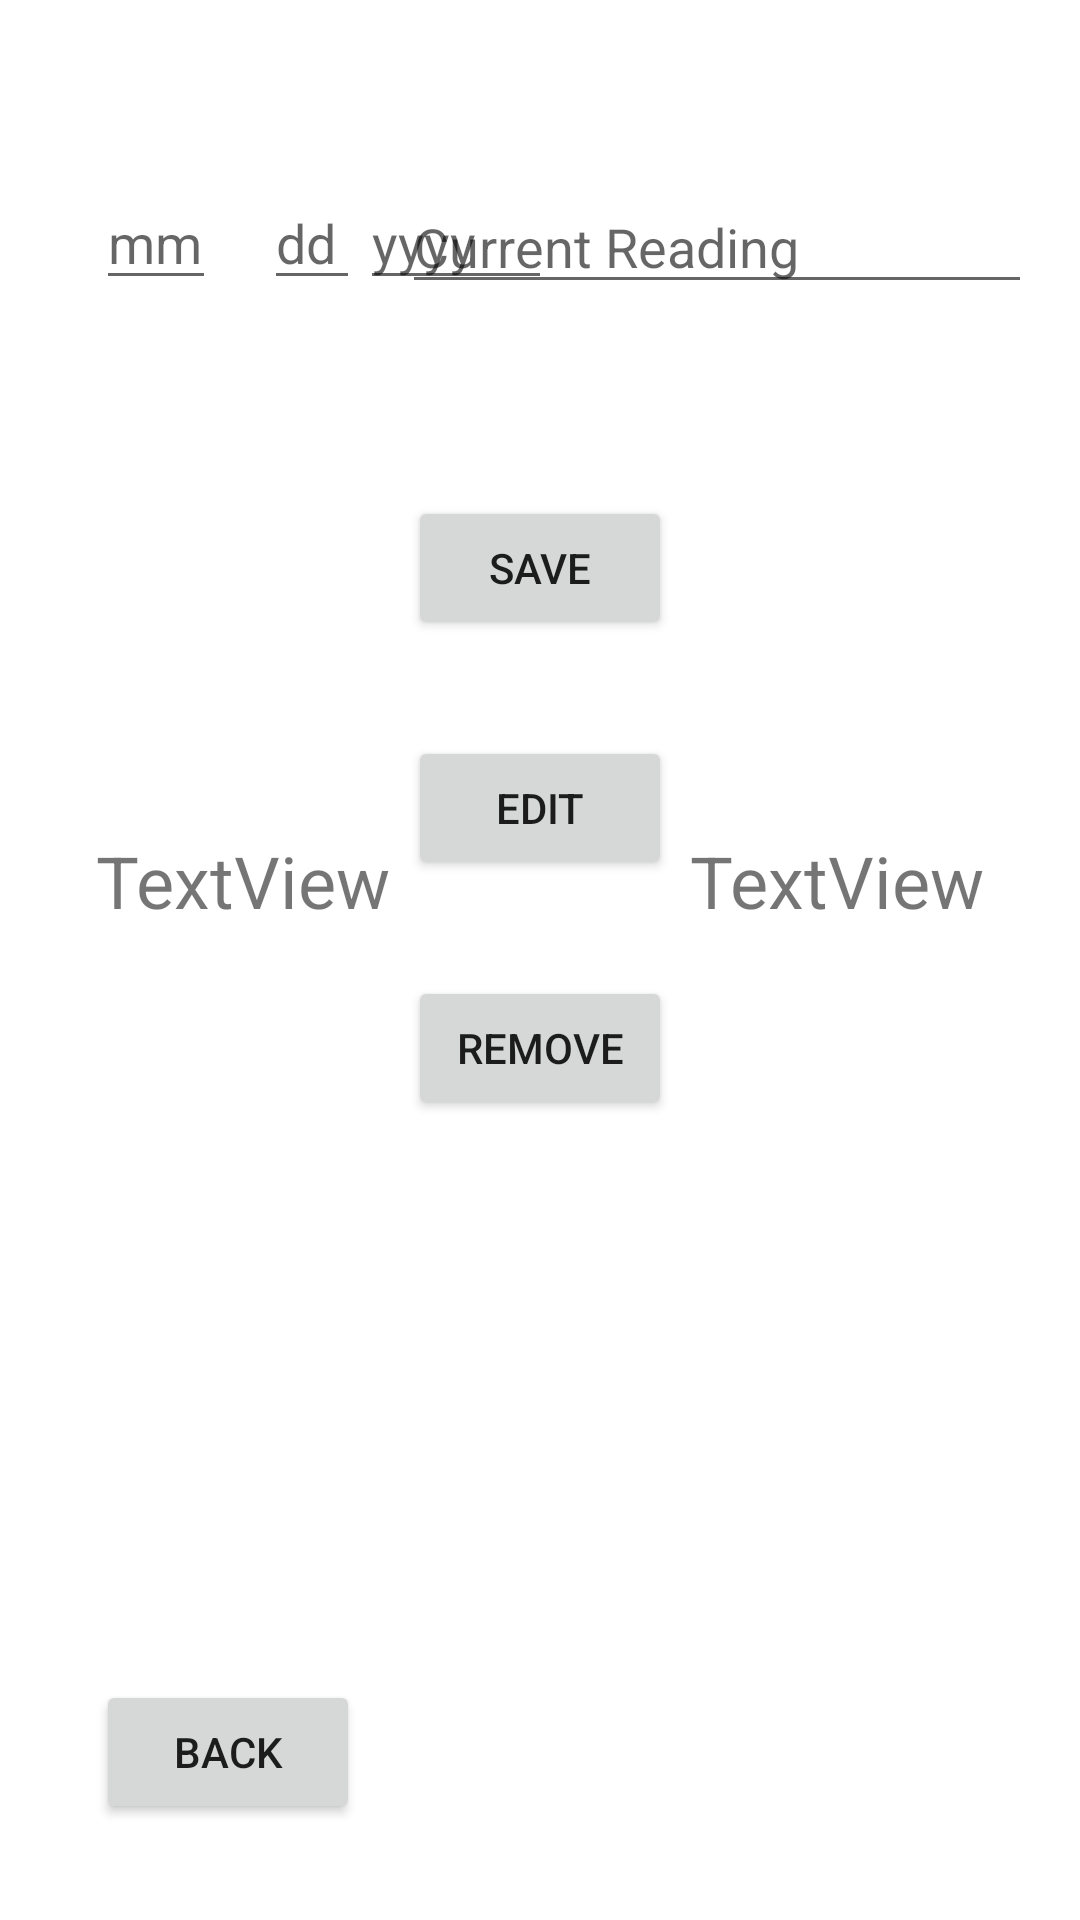

Produce the Android XML layout that renders to this screen, including the resource entries it uses.
<!-- AndroidManifest.xml: application theme Theme.DiabeticsInfo -->
<!-- res/layout/activity_b_l_s.xml -->
<?xml version="1.0" encoding="utf-8"?>
<androidx.constraintlayout.widget.ConstraintLayout xmlns:android="http://schemas.android.com/apk/res/android"
    xmlns:app="http://schemas.android.com/apk/res-auto"
    xmlns:tools="http://schemas.android.com/tools"
    android:layout_width="match_parent"
    android:layout_height="match_parent"
    tools:context=".BSL">

    <EditText
        android:id="@+id/year3"
        android:layout_width="64dp"
        android:layout_height="40dp"
        android:layout_marginTop="60dp"
        android:ems="10"
        android:hint="yyyy"
        android:inputType="number"
        app:layout_constraintStart_toEndOf="@+id/day3"
        app:layout_constraintTop_toTopOf="parent" />

    <EditText
        android:id="@+id/month3"
        android:layout_width="40dp"
        android:layout_height="40dp"
        android:layout_marginStart="32dp"
        android:layout_marginTop="60dp"
        android:ems="10"
        android:hint="mm"
        android:inputType="number"
        app:layout_constraintEnd_toStartOf="@+id/day"
        app:layout_constraintStart_toStartOf="parent"
        app:layout_constraintTop_toTopOf="parent" />

    <EditText
        android:id="@+id/day3"
        android:layout_width="32dp"
        android:layout_height="40dp"
        android:layout_marginStart="16dp"
        android:layout_marginTop="60dp"
        android:ems="10"
        android:hint="dd"
        android:inputType="number"
        app:layout_constraintStart_toEndOf="@+id/month3"
        app:layout_constraintTop_toTopOf="parent" />

    <EditText
        android:id="@+id/blsReading"
        android:layout_width="wrap_content"
        android:layout_height="wrap_content"
        android:layout_marginTop="60dp"
        android:layout_marginEnd="16dp"
        android:ems="10"
        android:hint="@string/blsInputLabel"
        android:inputType="number"
        android:singleLine="true"
        app:layout_constraintEnd_toEndOf="parent"
        app:layout_constraintTop_toTopOf="parent" />

    <Button
        android:id="@+id/blsSaveButton"
        android:layout_width="wrap_content"
        android:layout_height="wrap_content"
        android:layout_marginTop="64dp"
        android:onClick="addBSL"
        android:text="@string/saveButton"
        app:layout_constraintEnd_toEndOf="parent"
        app:layout_constraintStart_toStartOf="parent"
        app:layout_constraintTop_toBottomOf="@+id/blsReading" />

    <Button
        android:id="@+id/button"
        android:layout_width="wrap_content"
        android:layout_height="wrap_content"
        android:layout_marginStart="32dp"
        android:layout_marginBottom="32dp"
        android:onClick="goBack"
        android:text="@string/goBack"
        app:layout_constraintBottom_toBottomOf="parent"
        app:layout_constraintStart_toStartOf="parent" />

    <TextView
        android:id="@+id/textView15"
        android:layout_width="wrap_content"
        android:layout_height="wrap_content"
        android:layout_marginStart="32dp"
        android:layout_marginTop="64dp"
        android:text="TextView"
        android:textSize="24sp"
        app:layout_constraintStart_toStartOf="parent"
        app:layout_constraintTop_toBottomOf="@+id/blsSaveButton" />

    <TextView
        android:id="@+id/textView17"
        android:layout_width="wrap_content"
        android:layout_height="wrap_content"
        android:layout_marginTop="64dp"
        android:layout_marginEnd="32dp"
        android:text="TextView"
        android:textSize="24sp"
        app:layout_constraintEnd_toEndOf="parent"
        app:layout_constraintTop_toBottomOf="@+id/blsSaveButton" />

    <Button
        android:id="@+id/button13"
        android:layout_width="wrap_content"
        android:layout_height="wrap_content"
        android:layout_marginTop="32dp"
        android:text="Edit"
        app:layout_constraintEnd_toEndOf="parent"
        app:layout_constraintStart_toStartOf="parent"
        app:layout_constraintTop_toBottomOf="@+id/blsSaveButton" />

    <Button
        android:id="@+id/button14"
        android:layout_width="wrap_content"
        android:layout_height="wrap_content"
        android:layout_marginTop="32dp"
        android:text="Remove"
        app:layout_constraintEnd_toEndOf="parent"
        app:layout_constraintStart_toStartOf="parent"
        app:layout_constraintTop_toBottomOf="@+id/button13" />

</androidx.constraintlayout.widget.ConstraintLayout>
<!-- resources referenced by this layout -->
<resources>
  <string name="blsInputLabel">Current Reading</string>
  <string name="goBack">Back</string>
  <string name="saveButton">Save</string>
  <style name="Theme.DiabeticsInfo" parent="Theme.MaterialComponents.DayNight.DarkActionBar">
          
          <item name="colorPrimary">@color/purple_500</item>
          <item name="colorPrimaryVariant">@color/purple_700</item>
          <item name="colorOnPrimary">@color/white</item>
          
          <item name="colorSecondary">@color/teal_200</item>
          <item name="colorSecondaryVariant">@color/teal_700</item>
          <item name="colorOnSecondary">@color/black</item>
          
          <item name="android:statusBarColor" tools:targetApi="l">?attr/colorPrimaryVariant</item>
          
      </style>
  <!-- not gathered from this repository: default colours our renderer supplied (Android Studio template values) -->
  <color name="purple_500">#FF6200EE</color>
  <color name="purple_700">#FF3700B3</color>
  <color name="teal_200">#FF03DAC5</color>
  <color name="teal_700">#FF018786</color>
  <color name="black">#FF000000</color>
  <color name="white">#FFFFFFFF</color>
</resources>
